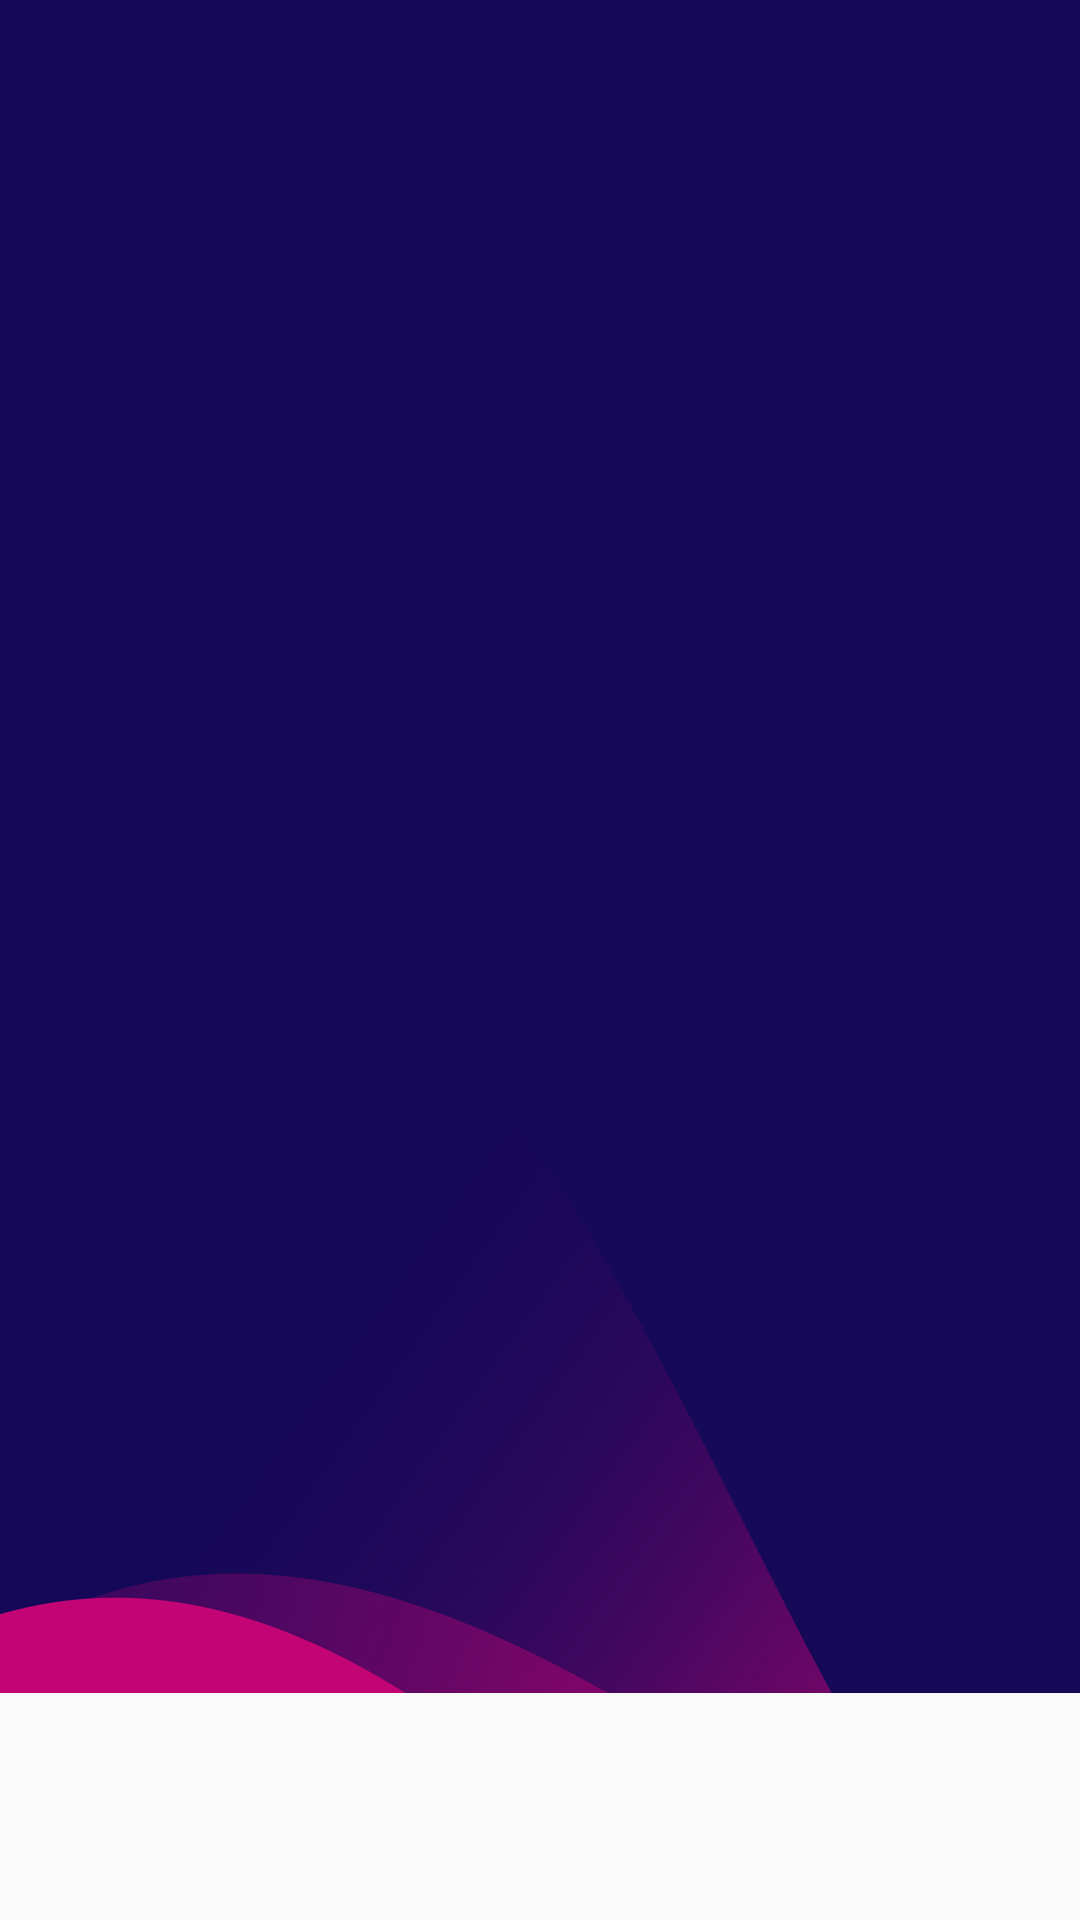

Here is an Android app screen rendered from its layout file. Give the layout XML and the strings, colors and styles it references.
<!-- AndroidManifest.xml: application theme AppTheme.NoActionBar -->
<!-- res/layout/toolbar_not_status.xml -->
<?xml version="1.0" encoding="utf-8"?>
<FrameLayout xmlns:android="http://schemas.android.com/apk/res/android"
    xmlns:app="http://schemas.android.com/apk/res-auto"
    xmlns:tools="http://schemas.android.com/tools"
    android:id="@+id/main_content"
    android:layout_alignParentTop="true"
    android:layout_width="match_parent"
    android:layout_height="wrap_content">

    <androidx.appcompat.widget.Toolbar
        android:id="@+id/toolbar"
        android:layout_width="match_parent"
        android:layout_height="wrap_content"
        android:background="@drawable/bg_toolbar_0"
        android:minHeight="?attr/actionBarSize"
        app:contentInsetLeft="0dp"
        app:contentInsetStart="0dp">

        <TextView
            android:id="@+id/toolbar_title"
            style="@style/HomeFinances.TextView.Toolbar"
            android:ellipsize="end"
            tools:text="LIVELO"/>


        <LinearLayout
            android:id="@+id/cart_menu"
            android:layout_width="wrap_content"
            android:layout_height="wrap_content"
            android:orientation="horizontal"
            android:visibility="gone"
            android:layout_gravity="center_vertical|right"
            android:layout_marginRight="18dp" >

            <ImageView
                android:id="@+id/cart_menu_image"
                android:layout_width="wrap_content"
                android:layout_height="wrap_content"
                android:src="@drawable/add_carrinho"/>

            <TextView
                android:id="@+id/cart_menu_items"
                style="@style/HomeFinances.TextView.MuseoSans.Blue"
                android:layout_width="match_parent"
                android:layout_height="match_parent"
                android:gravity="center_vertical"
                android:layout_marginLeft="5dp"
                android:text="0"
                android:textColor="@color/colorAccent"
                android:textSize="13sp"/>

        </LinearLayout>

    </androidx.appcompat.widget.Toolbar>
</FrameLayout>
<!-- resources referenced by this layout -->
<resources>
  <color name="colorAccent">#FF105099</color>
  <!-- drawable add_carrinho: png bitmap (drawable-xxhdpi, 1178 bytes) -->
  <!-- drawable bg_toolbar_0: png bitmap (drawable-xxhdpi, 241695 bytes) -->
  <style name="HomeFinances.TextView.MuseoSans.Blue" parent="HomeFinances.TextView.Token.Title.Blue">
          <item name="android:textColor">@color/colorPrimaryDark</item>
          <item name="android:textSize">20sp</item>
      </style>
  <style name="HomeFinances.TextView.Toolbar" parent="HomeFinances.TextView">
          <item name="android:textColor">@android:color/white</item>
          <item name="android:textSize">20sp</item>
          <item name="android:layout_gravity">center</item>
      </style>
  <style name="AppTheme.NoActionBar">
          <item name="windowActionBar">false</item>
          <item name="windowNoTitle">true</item>
      </style>
  <style name="HomeFinances.TextView.Token.Title.Blue" parent="HomeFinances.TextView">
          <item name="android:textColor">@color/colorPrimaryDark</item>
          <item name="android:textSize">20sp</item>
      </style>
  <color name="colorPrimaryDark">#FF101090</color>
  <style name="HomeFinances.TextView" parent="android:TextAppearance.Widget.TextView">
          <item name="android:layout_width">wrap_content</item>
          <item name="android:layout_height">wrap_content</item>
      </style>
</resources>
